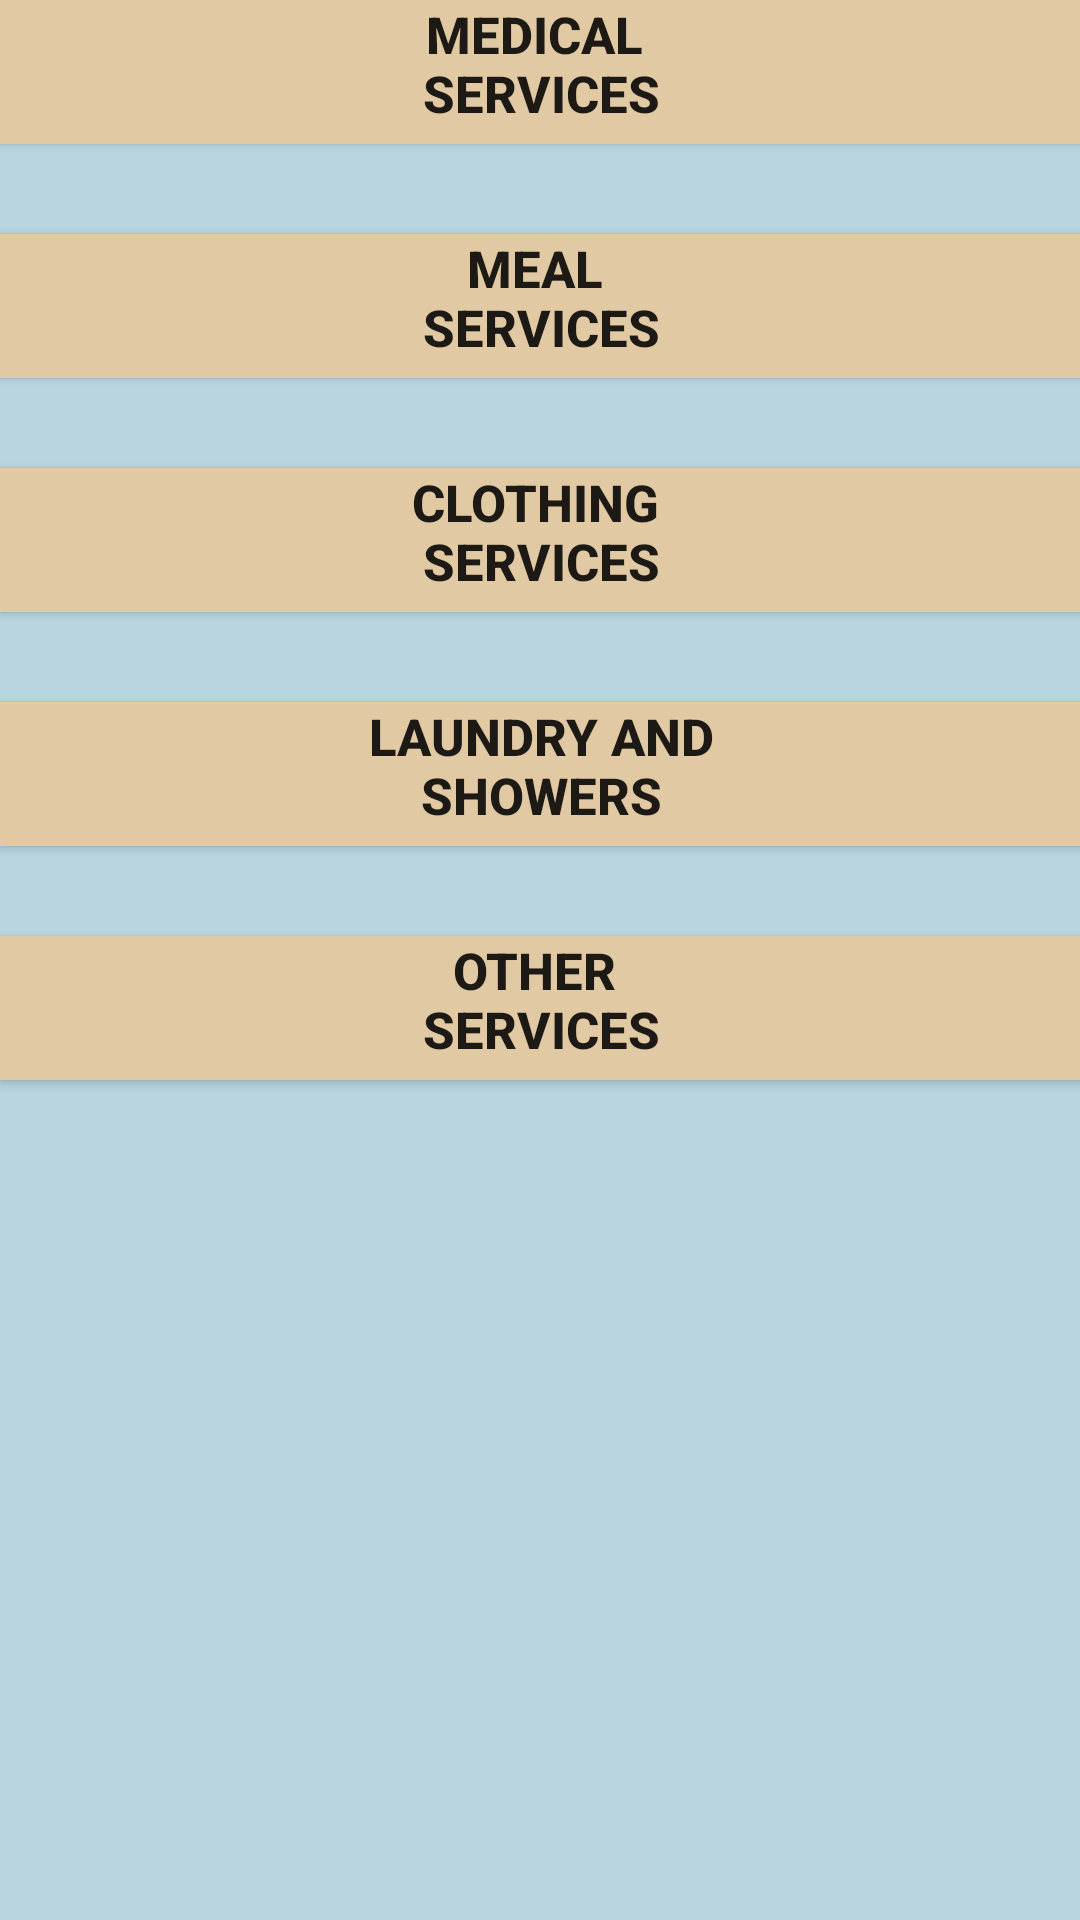

The Android layout XML behind this screen, and the referenced resources:
<!-- AndroidManifest.xml: application theme AppTheme -->
<!-- res/layout/activity_services_page.xml -->
<?xml version="1.0" encoding="utf-8"?>
<ScrollView xmlns:android="http://schemas.android.com/apk/res/android"
    xmlns:tools="http://schemas.android.com/tools"
    android:layout_width="match_parent"
    android:layout_height="match_parent"
    android:paddingBottom="@dimen/activity_vertical_margin"
    android:paddingLeft="@dimen/activity_horizontal_margin"
    android:paddingRight="@dimen/activity_horizontal_margin"
    android:paddingTop="@dimen/activity_vertical_margin"
    tools:context=".ServicesPage"
    android:background="@color/DayBreakBackgroundColor">

    <LinearLayout
        android:layout_width="match_parent"
        android:layout_height="wrap_content"
        android:orientation="vertical"
        android:background="@color/DayBreakBackgroundColor">


        <Button
            android:layout_height="wrap_content"
            android:layout_width="match_parent"
            android:text="@string/medServ"
            android:textStyle="bold"
            android:onClick="onMedicalServicesBtnClick"
            android:gravity="center_horizontal"
            android:layout_gravity="center"
            android:layout_marginBottom="30dp"
            android:textSize="17dp"
            android:background="@color/ButtonColor" />

        <Button
            android:layout_height="wrap_content"
            android:layout_width="match_parent"
            android:text="@string/mealServ"
            android:textStyle="bold"
            android:onClick="onFoodServicesBtnClick"
            android:gravity="center_horizontal"
            android:layout_gravity="center_horizontal"
            android:layout_marginBottom="30dp"
            android:textSize="17dp"
            android:background="@color/ButtonColor" />

        <Button
            android:layout_height="wrap_content"
            android:layout_width="match_parent"
            android:text="@string/clothServ"
            android:textStyle="bold"
            android:onClick="onClothingServicesBtnClick"
            android:gravity="center_horizontal"
            android:layout_gravity="center"
            android:layout_marginBottom="30dp"
            android:textSize="17dp"
            android:background="@color/ButtonColor" />

        <Button
            android:layout_height="wrap_content"
            android:layout_width="match_parent"
            android:onClick="onLaundryAndShowersBtnClick"
            android:text="@string/laundShwrServ"
            android:textStyle="bold"
            android:gravity="center_horizontal"
            android:layout_gravity="center"
            android:layout_marginBottom="30dp"
            android:textSize="17dp"
            android:background="@color/ButtonColor" />

        <Button
            android:layout_height="wrap_content"
            android:layout_width="match_parent"
            android:onClick="onOtherServicesClick"
            android:text="@string/otherServ"
            android:textStyle="bold"
            android:gravity="center_horizontal"
            android:layout_gravity="center"
            android:layout_marginBottom="30dp"
            android:textSize="17dp"
            android:background="@color/ButtonColor" />

    </LinearLayout>

</ScrollView>
<!-- resources referenced by this layout -->
<resources>
  <color name="ButtonColor">#FFE1C9A3</color>
  <color name="DayBreakBackgroundColor">#b9d6df</color>
  <string name="clothServ"><b>Clothing \nServices</b></string>
  <string name="laundShwrServ"><b>Laundry and\nShowers</b></string>
  <string name="mealServ"><b>Meal \nServices</b></string>
  <string name="medServ"><b>Medical \nServices</b></string>
  <string name="otherServ"><b>Other \nServices</b></string>
  <style name="AppTheme" parent="Theme.AppCompat.Light.DarkActionBar">
          
          <item name="colorPrimary">@color/colorPrimary</item>
          <item name="colorPrimaryDark">@color/colorPrimaryDark</item>
          <item name="colorAccent">@color/colorAccent</item>
  
      </style>
  <color name="colorPrimary">#3F51B5</color>
  <color name="colorPrimaryDark">#303F9F</color>
  <color name="colorAccent">#FF4081</color>
</resources>
